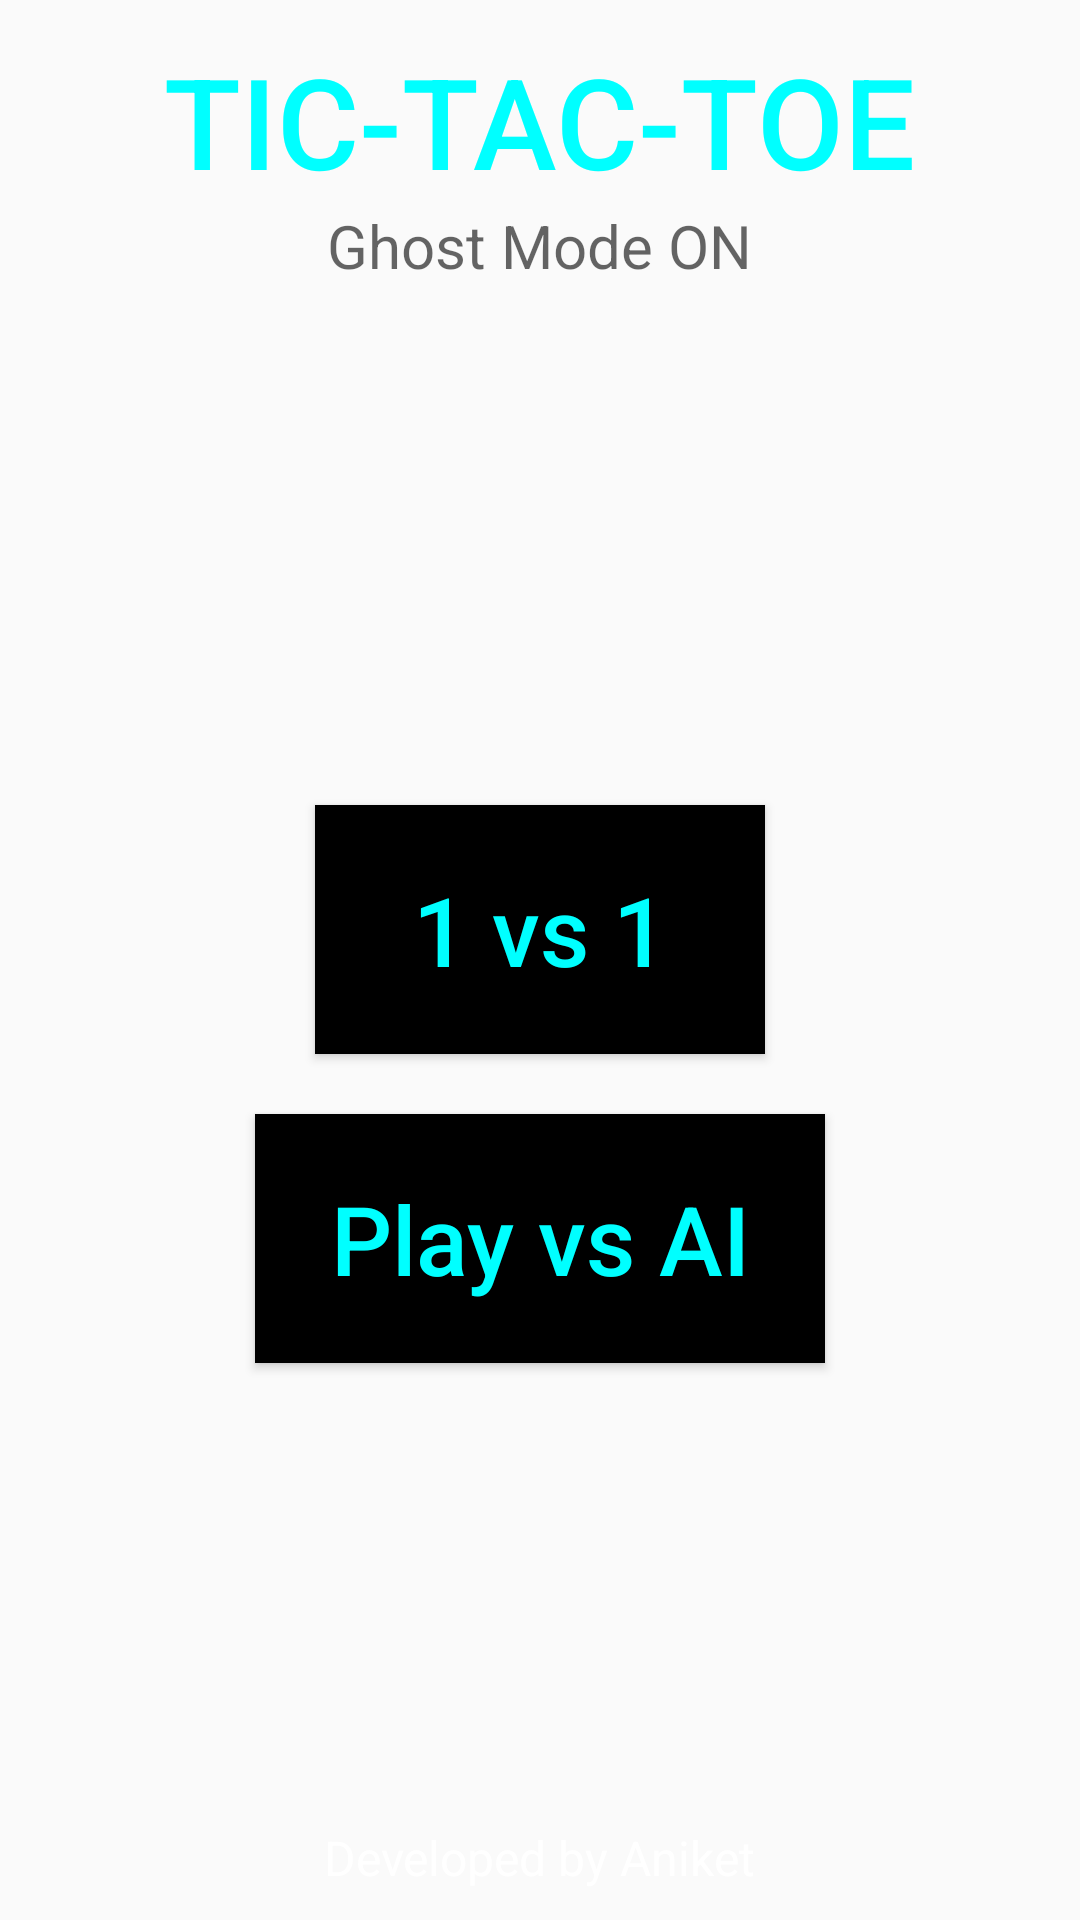

The Android layout XML behind this screen, and the referenced resources:
<!-- AndroidManifest.xml: application theme AppTheme -->
<!-- res/layout/activity_ghostmode.xml -->
<?xml version="1.0" encoding="utf-8"?>
<RelativeLayout xmlns:android="http://schemas.android.com/apk/res/android"
    xmlns:app="http://schemas.android.com/apk/res-auto"
    xmlns:tools="http://schemas.android.com/tools"
    android:layout_width="match_parent"
    android:layout_height="match_parent"
    android:background="@drawable/purpleback"
    tools:context=".Classicmodeactivity">

    <TextView
        android:id="@+id/gameTitleTextView"
        android:layout_width="wrap_content"
        android:layout_height="wrap_content"
        android:layout_centerHorizontal="true"
        android:gravity="center"
        android:text="TIC-TAC-TOE"
        android:textColor="#00ffff"
        android:layout_marginTop="12dp"
        android:fontFamily="sans-serif-medium"
        android:textSize="42dp" />
    <TextView
        android:layout_width="wrap_content"
        android:layout_height="wrap_content"
        android:layout_below="@id/gameTitleTextView"
        android:gravity="center"
        android:layout_centerHorizontal="true"
        android:text="Ghost Mode ON"
        android:textSize="20dp"
        android:textColor="#9A000000"/>

    <Button
        android:id="@+id/classic_one"
        style="@style/TextAppearance.AppCompat.Button"
        android:layout_width="150dp"
        android:layout_height="wrap_content"
        android:layout_below="@id/gameTitleTextView"
        android:layout_centerHorizontal="true"
        android:layout_marginTop="200dp"
        android:background="#000000"
        android:textColor="#00ffff"
        android:maxWidth="300dp"
        android:paddingLeft="25dp"
        android:paddingRight="25dp"
        android:paddingBottom="20dp"
        android:paddingTop="20dp"
        android:text="1 vs 1"
        android:textAllCaps="false"
        android:textSize="32dp" />

    <Button
        android:id="@+id/classic_ai"
        style="@style/TextAppearance.AppCompat.Button"
        android:layout_width="wrap_content"
        android:layout_height="wrap_content"
        android:layout_below="@id/classic_one"
        android:layout_centerInParent="true"
        android:layout_marginTop="20dp"
        android:background="#000000"
        android:textColor="#00ffff"
        android:paddingLeft="25dp"
        android:paddingRight="25dp"
        android:paddingBottom="20dp"
        android:paddingTop="20dp"
        android:text="Play vs AI"
        android:textAllCaps="false"
        android:textSize="32dp" />
    <TextView
        android:layout_width="wrap_content"
        android:layout_height="wrap_content"
        android:layout_alignParentBottom="true"
        android:layout_centerInParent="true"
        android:text="Developed by Aniket"
        android:textColor="#ffffff"
        android:textSize="16sp"
        android:textColorHint="#00ffff"
        android:backgroundTint="#00ffff"
        android:foregroundTint="#00ffff"
        android:paddingBottom="10dp" />
</RelativeLayout>
<!-- resources referenced by this layout -->
<resources>
  <style name="AppTheme" parent="Theme.AppCompat.Light.DarkActionBar">
          
          <item name="colorPrimary">#CDDC39</item>
          <item name="colorPrimaryDark">#AFB42B</item>
          <item name="colorAccent">#00BCD4</item>
      </style>
</resources>
